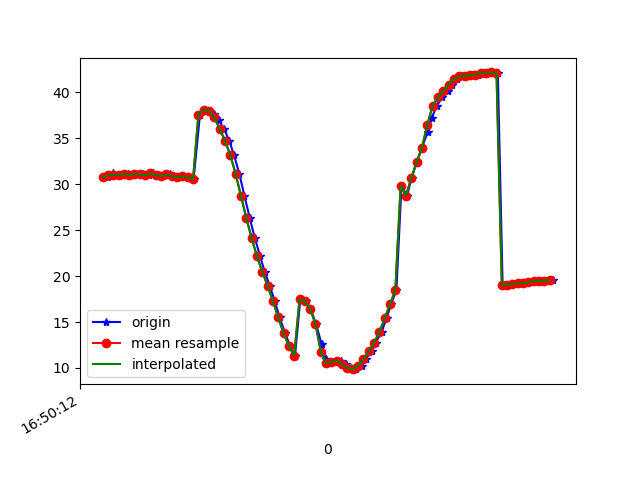

Data behind this chart, as committed beside it:
1618851012131, 1546707977090659, 30.72967, 23.09736, -25.197779
1618851012140, 1546707996321429, 30.74, 22.91, -24.74
1618851012158, 1546708015552199, 31.17, 23.75, -24.86
1618851012178, 1546708034782969, 30.98, 23.67, -25.44
1618851012197, 1546708054131949, 31.03, 23.52, -24.95
1618851012215, 1546708073362719, 31.14, 24.26, -25.85
1618851012234, 1546708092593489, 30.98, 24.02, -26.19
1618851012253, 1546708111824259, 31.16, 24.03, -25.65
1618851012273, 1546708131055029, 31.05, 24.56, -26.83
1618851012296, 1546708150285799, 30.99, 24.46, -26.92
1618851012310, 1546708169516569, 31.16, 24.59, -26.25
1618851012331, 1546708188747339, 30.99, 24.97, -27.41
1618851012348, 1546708207978109, 30.88, 24.73, -27.27
1618851012372, 1546708227208879, 31.06, 24.89, -26.63
1618851012388, 1546708246439649, 30.88, 25.29, -27.59
1618851012406, 1546708265670419, 30.73, 25.06, -27.39
1618851012425, 1546708284901189, 30.88, 25.16, -26.68
1618851012443, 1546708304131959, 30.73, 25.7, -27.63
1618851012462, 1546708323362729, 30.53, 25.61, -27.82
1618851012486, 1546708342593499, 37.55, 24.17, -26.29
1618851012501, 1546708361824269, 38.1, 26.19, -27.04
1618851012520, 1546708381055039, 37.98, 26.83, -26.12
1618851012540, 1546708400285809, 37.63, 27.65, -24.82
1618851012557, 1546708419516579, 36.94, 28.48, -23.12
1618851012577, 1546708438747349, 35.99, 29.33, -20.76
1618851012596, 1546708457978119, 34.74, 30.15, -17.51
1618851012614, 1546708477208889, 33.15, 30.98, -13.16
1618851012634, 1546708496439659, 31.12, 31.59, -7.703
1618851012653, 1546708515670429, 28.73, 31.77, -1.376
1618851012673, 1546708534901199, 26.33, 31.21, 5.046
1618851012692, 1546708554131969, 24.15, 30.03, 11.79
1618851012712, 1546708573362739, 22.16, 28.02, 18.63
1618851012729, 1546708592593509, 20.49, 25.94, 25.42
1618851012748, 1546708611824279, 18.94, 24.1, 32.23
1618851012767, 1546708631055049, 17.29, 22.48, 38.9
1618851012785, 1546708650285819, 15.49, 21.18, 45.29
1618851012806, 1546708669516589, 13.79, 19.97, 51.25
1618851012824, 1546708688747359, 12.41, 18.65, 56.55
1618851012843, 1546708707978129, 11.34, 17.37, 61.17
1618851012863, 1546708727208899, 17.47, 18.4, 63.26
1618851012883, 1546708746439669, 17.28, 15.49, 68.13
1618851012901, 1546708765670439, 16.44, 14.66, 70.25
1618851012922, 1546708784901209, 14.78, 14.02, 71.62
1618851012943, 1546708804131979, 12.59, 13.86, 72.08
1618851012959, 1546708823362749, 10.97, 13.93, 71.62
1618851012977, 1546708842593519, 10.5, 13.84, 70.49
1618851012996, 1546708861824289, 10.7, 13.53, 68.99
1618851013017, 1546708881055059, 10.76, 13.25, 67.3
1618851013033, 1546708900285829, 10.44, 13.12, 65.31
1618851013054, 1546708919516599, 9.989, 13.16, 62.85
1618851013072, 1546708938747369, 9.873, 13.26, 60.01
1618851013093, 1546708957978139, 10.26, 13.24, 56.92
1618851013108, 1546708977208909, 10.96, 13.14, 53.49
1618851013131, 1546708996439679, 11.81, 13.03, 49.69
1618851013146, 1546709015670449, 12.75, 12.94, 45.52
1618851013168, 1546709034901219, 13.91, 12.97, 40.98
1618851013187, 1546709054131989, 15.41, 12.92, 36.18
1618851013204, 1546709073362759, 16.93, 12.55, 31.35
1618851013224, 1546709092593529, 18.48, 12.26, 26.49
1618851013243, 1546709111824299, 29.82, 14.51, 24.57
1618851013264, 1546709131055069, 28.75, 11.8, 16.17
... 29 more rows
